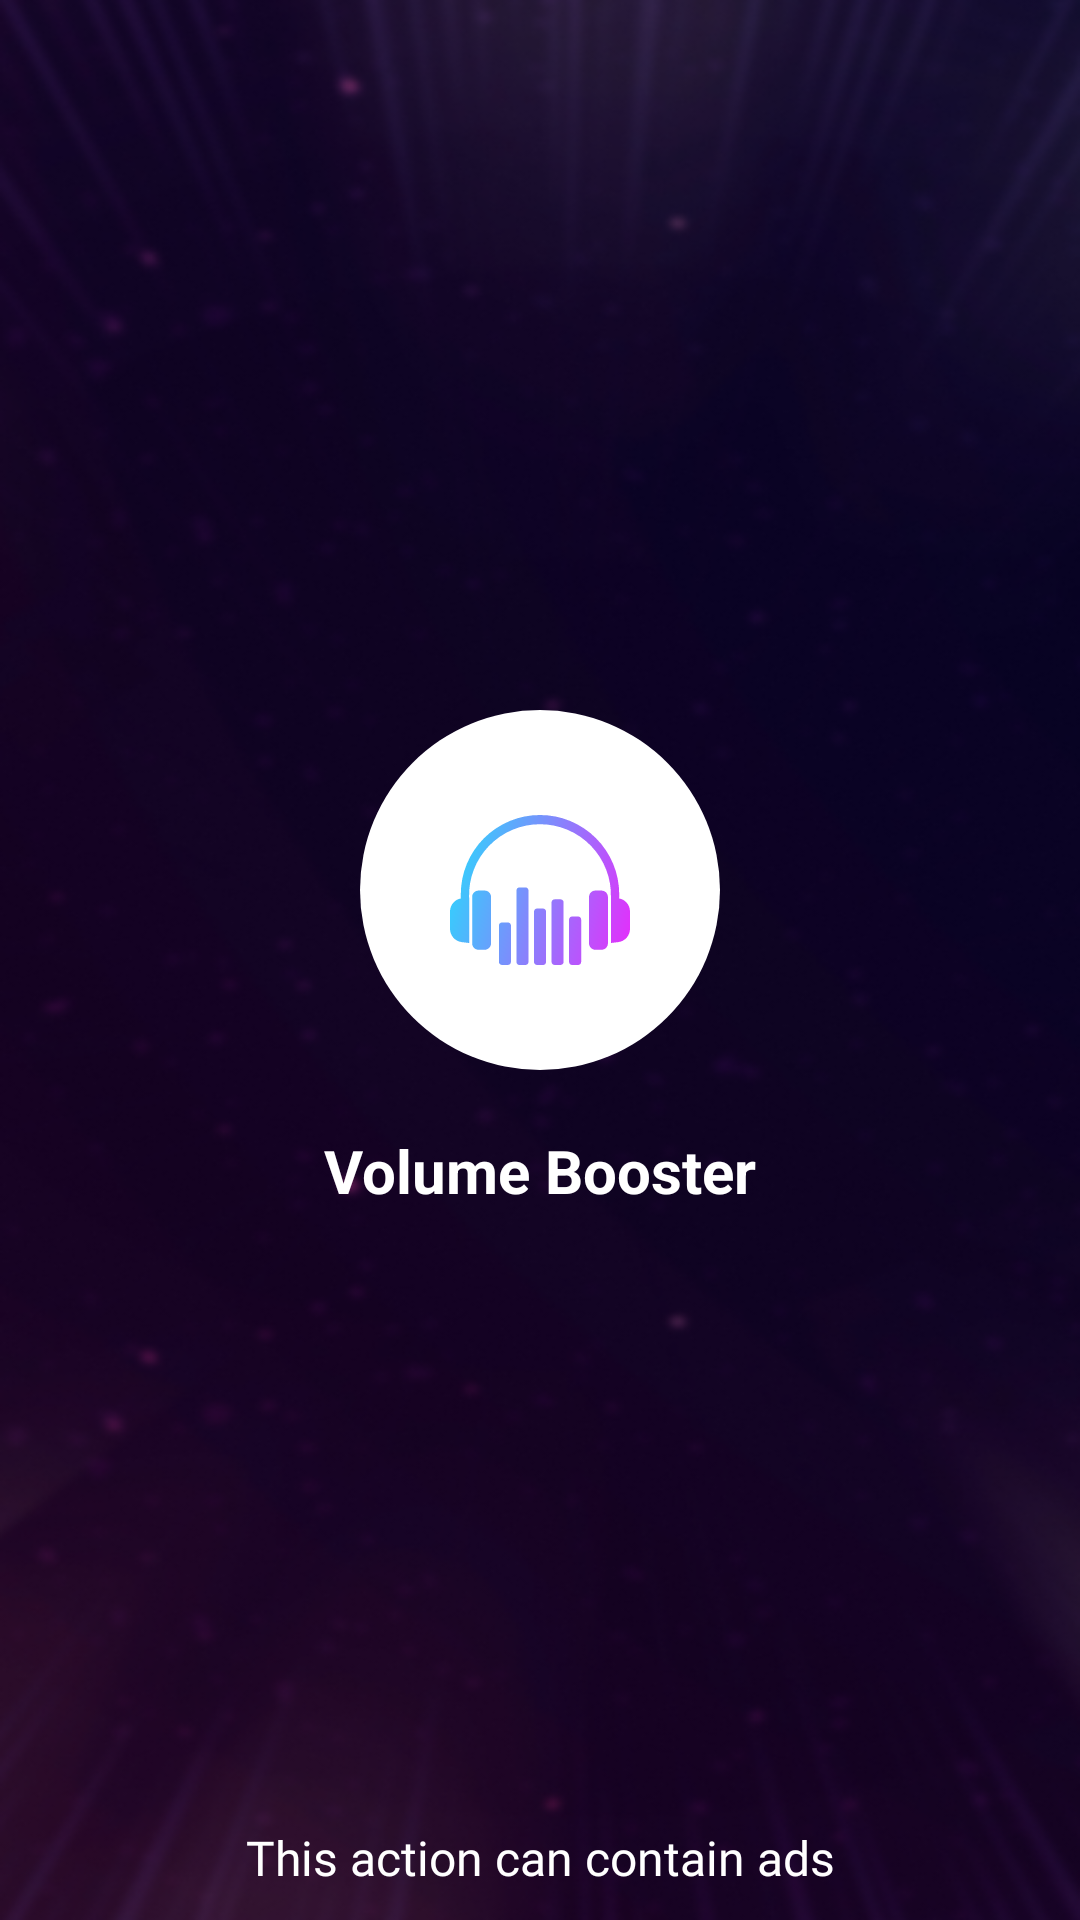

Layout XML and referenced resources for this Android screen:
<!-- AndroidManifest.xml: application theme Theme.HahaloloFake -->
<!-- res/layout/activity_splash.xml -->
<?xml version="1.0" encoding="utf-8"?>
<layout xmlns:android="http://schemas.android.com/apk/res/android">
    <androidx.constraintlayout.widget.ConstraintLayout
        xmlns:app="http://schemas.android.com/apk/res-auto"
        android:layout_width="match_parent"
        android:layout_height="match_parent"
        android:background="@drawable/bg_splash">

        <LinearLayout
            android:orientation="vertical"
            android:layout_width="wrap_content"
            android:layout_height="wrap_content"
            app:layout_constraintTop_toTopOf="parent"
            app:layout_constraintStart_toStartOf="parent"
            app:layout_constraintEnd_toEndOf="parent"
            app:layout_constraintBottom_toBottomOf="parent">

            <androidx.appcompat.widget.AppCompatImageView
                android:layout_width="wrap_content"
                android:layout_height="wrap_content"
                android:layout_gravity="center_horizontal"
                android:src="@drawable/ic_volume"/>

            <androidx.appcompat.widget.AppCompatTextView
                android:layout_width="wrap_content"
                android:layout_height="wrap_content"
                android:text="@string/app_name"
                android:layout_marginTop="20dp"
                android:textSize="20sp"
                android:textStyle="bold"
                android:layout_gravity="center_horizontal"
                android:textColor="@color/white"/>

        </LinearLayout>

        <ProgressBar
            style="?android:attr/progressBarStyle"
            android:layout_width="40dp"
            android:layout_height="40dp"
            android:layout_gravity="center"
            android:indeterminateDrawable="@drawable/progress_bar"
            app:layout_constraintBottom_toTopOf="@+id/textView2"
            app:layout_constraintEnd_toEndOf="parent"
            android:layout_marginBottom="10dp"
            app:layout_constraintStart_toStartOf="parent" />

        <TextView
            android:id="@+id/textView2"
            android:layout_width="wrap_content"
            android:layout_height="wrap_content"
            android:layout_marginBottom="10dp"
            android:fontFamily="@font/app_font_medium"
            android:text="@string/this_action_can_contain_ads"
            android:textColor="@color/white"
            android:textSize="16sp"
            app:layout_constraintBottom_toBottomOf="parent"
            app:layout_constraintEnd_toEndOf="parent"
            app:layout_constraintStart_toStartOf="parent" />

    </androidx.constraintlayout.widget.ConstraintLayout>
</layout>
<!-- resources referenced by this layout -->
<resources>
  <color name="white">#FFFFFFFF</color>
  <!-- drawable bg_splash: png bitmap (drawable, 177694 bytes) -->
  <!-- drawable ic_volume: vector/xml drawable (drawable, 3072 chars, omitted) -->
  <string name="app_name">Volume Booster</string>
  <string name="this_action_can_contain_ads">This action can contain ads</string>
  <style name="Theme.HahaloloFake" parent="Theme.AppCompat.Light.NoActionBar">
          
          <item name="colorPrimary">@color/purple_500</item>
          <item name="colorPrimaryDark">@color/purple_700</item>
          <item name="colorAccent">@color/teal_200</item>
          
      </style>
  <color name="purple_500">#FF6200EE</color>
  <color name="purple_700">#FF3700B3</color>
  <color name="teal_200">#FF03DAC5</color>
</resources>
